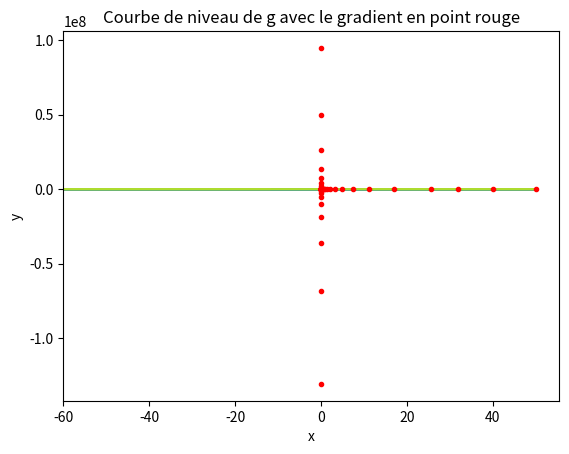

Python code for this plot:
# -*- coding: utf-8 -*-
"""
Created on Wed Apr  6 13:06:10 2022

@author: Robin
"""

import random
import math
import matplotlib.pyplot as plt
from mpl_toolkits.mplot3d import axes3d
from matplotlib import cm
from matplotlib.ticker import LinearLocator, FormatStrFormatter
import numpy as np
"xB. Optimisation d'une fonction d'une variable reelle"


def f(x):
    return x**3-3*x**2+2*x+5


def Meth_Bal_Const(f, a, b, N):
    dx = (b-a)/N
    mini = f(a)
    for i in range(0, N+1):
        if mini > f(a+i*dx):
            mini = f(a+i*dx)
    # print(mini)
    return mini


def Meth_bal_alea(f, a, b, N):
    x = []

    for i in range(0, N+1):
        x.append(f(random.random()*(b-a)+a))
    mini = x[0]
    for i in range(1, N+1):
        if mini > x[i]:
            mini = x[i]
    # print(mini)
    return mini


def convergence(N):
    vrai = 1+1/math.sqrt(3)
    x = []
    y_const = []
    y_alea = []

    for i in range(1, N):
        x.append(i)
        y_const.append(abs(f(vrai)-Meth_Bal_Const(f, 0, 3, i)))
        y_alea.append(abs(f(vrai)-Meth_bal_alea(f, 0, 3, i)))
    plt.plot(x, y_const, label="erreur mÃ©thode par balayage Ã  pas constant")
    plt.plot(x, y_alea, label="erreur mÃ©thode par balayage alÃ©atoire")
    plt.legend()
    plt.show()


def Meth_Bal_Const_Max(f, a, b, N):
    dx = (b-a)/N
    maxi = f(a)
    for i in range(0, N):
        if maxi < f(a+i*dx):
            maxi = f(a+i*dx)
    print(maxi)
    return maxi


"Question 5"
"si la fonction est croissante, f' est positif, on a  x<y --> f(x)<f(y)"
"Ainsi il faut que xn+1<xn pour se rapprocher du minimum.Ce qui explique u<0 pour que uf'<0"
" On est prudent donc on choisit un petit pas u "


def minidari(f, a, b, N):
    xn = random.random()*(b-a)+a
    # x=sp.Symbol('x')
    u = -0.000001
    for i in range(1, N):
        # xn=xn+u*sp.diff(f,x,1e-6)
        xn = xn+u*((f(xn-u)-f(xn))/u)**2
    print(xn)


"xC. Optimisation d'une fonction de deux variables reelles"


def g(x, y, a, b):
    g = x**2/a+y**2/b
    return g


def h(x, y):
    return (np.cos(x))*(np.sin(y))


"Question 1:"


def graphG():
    X = np.linspace(-5, 5, 100)
    Y = np.linspace(-5, 5, 100)
    X, Y = np.meshgrid(X, Y)
    Z = g(X, Y, 2, 2/7)
    fig = plt.figure(figsize=(8, 6))
    ax3d = plt.axes(projection='3d')
    surf = ax3d.plot_surface(X, Y, Z, rstride=7, cstride=7, cmap="viridis")
    fig.colorbar(surf, ax=ax3d)
    ax3d.set_titel('Surface plot of g')
    ax3d.st_xlabel('X')
    ax3d.st_ylabel('Z')
    ax3d.st_zlabel('Z')

    plt.show


def graphH():
    X = np.linspace(-5, 5, 100)
    Y = np.linspace(-5, 5, 100)
    X, Y = np.meshgrid(X, Y)
    Z = h(X, Y)
    fig = plt.figure(figsize=(8, 6))
    ax3d = plt.axes(projection='3d')
    surf = ax3d.plot_surface(X, Y, Z, rstride=7, cstride=7, cmap="viridis")
    fig.colorbar(surf, ax=ax3d)
    ax3d.set_titel('Surface plot of h')
    ax3d.st_xlabel('X')
    ax3d.st_ylabel('Z')
    ax3d.st_zlabel('Z')

    plt.show


"Question 2 :"


def courbe_niv_g():
    feature_x = np.arange(-60, 60, 0.5)
    feature_y = np.arange(-50, 50, 0.5)
    [X, Y] = np.meshgrid(feature_x, feature_y)
    fig, ax = plt.subplots(1, 1)
    Z = g(X, Y, 2, 2/7)
    ax.contour(X, Y, Z)
    ax.set_title('Courbe de niveau de g')
    ax.set_xlabel('feature_x')
    ax.set_ylabel('feature_y')
    plt.show()


def courbe_niv_h():
    feature_x = np.arange(-10, 10, 0.1)
    feature_y = np.arange(-10, 10, 0.1)
    [X, Y] = np.meshgrid(feature_x, feature_y)
    fig, ax = plt.subplots(1, 1)
    Z = h(X, Y)
    ax.contour(X, Y, Z)
    ax.set_title('Courbe de niveau de h ')
    ax.set_xlabel('feature_x')
    ax.set_ylabel('feature_y')
    plt.show()


"Question 3"
"grad(g) = (x,7y)"
"grad(h) = (-sin(y)*sin(x);cos(x)*cos(y))"


def grad_gx(x, y,a,b):
    g = x*2/a
    return g
def grad_gy(x, y,a,b):
    g = 1/b*(2*y)
    return g
def grad_hx(x, y):
    h = (-np.sin(y)*np.sin(x))
    return h
def grad_hy(x, y):
    h = (np.cos(x)*np.cos(y))
    return h
def norme_grad_h(x, y,a,b):
    n = math.sqrt((grad_hx(x, y,a,b))**2+grad_hy(x, y,a,b)**2)
    return n
def norme_grad_g(x, y,a,b):
    n = math.sqrt((grad_gx(x, y,a,b))**2+grad_gy(x, y,a,b)**2)
    return n


"Question 5 et 6:"


def gradpc(eps, m, u, x0, y0, df1, df2):
    cx = []  # coordonnÃ©e xn
    cy = []  # coorodnÃ©e de yn
    lx = []
    lx.append(0)
    cx.append(x0)
    cy.append(y0)
    for i in range(0, m-1):
        cx.append(cx[(i)]+u*df1(cx[(i)], cy[(i)]))
        cy.append(cy[(i)]+u*df2(cx[(i-1)], cy[(i)]))
        lx.append(i)
        if math.sqrt(df1(cx[(i-1)], cy[(i-1)])**2+df2(cx[(i-1)], cy[(i-1)])**2) <= eps:
            i = m-1
    plt.plot(cx, cy, label='gradiant de la fonction')
    plt.show
    return


def gradpc_h(eps, m, u, x0, y0, df1, df2,a,b):  # m=100,u=0,2
    cx = []  # coordonnÃ©e xn
    cy = []  # coorodnÃ©e de yn
    lx = []
    lx.append(0)
    cx.append(x0)
    cy.append(y0)
    for i in range(0, m-1):
        cx.append(cx[(i)]+u*df1(cx[(i)], cy[(i)]))
        cy.append(cy[(i)]+u*df2(cx[(i-1)], cy[(i)]))
        lx.append(i)
        if math.sqrt(df1(cx[(i-1)], cy[(i-1)])**2+df2(cx[(i-1)], cy[(i-1)])**2) <= eps:
            i = m-1
    courbeniv_x = np.arange(-5, 5, 0.1)
    courbeniv_y = np.arange(-5, 5, 0.1)
    [X, Y] = np.meshgrid(courbeniv_x, courbeniv_y)
    fig, ax = plt.subplots(1, 1)
    Z = h(X, Y)
    ax.contour(X, Y, Z)
    plt.plot(cx, cy, label='gradiant de la fonction', color='r')
    ax.set_title('Courbe de niveau de h avec le gradient en rouge ')
    ax.set_xlabel('x')
    ax.set_ylabel('y')
    plt.show()


def gradpc_g(eps, m, u, x0, y0, df1, df2,a,b):  # m=6,u=0,2
    cx = []  # coordonnÃ©e xn
    cy = []  # coorodnÃ©e de yn
    lx = []
    lx.append(0)
    cx.append(x0)
    cy.append(y0)
    for i in range(0, m-1):
        cx.append(cx[(i)]+u*df1(cx[(i)], cy[(i)],a,b))
        cy.append(cy[(i)]+u*df2(cx[(i-1)], cy[(i)],a,b))
        lx.append(i)
        if math.sqrt(df1(cx[(i-1)], cy[(i-1)],a,b)**2+df2(cx[(i-1)], cy[(i-1)],a,b)**2) <= eps:
            i = m-1
    courbeniv_x = np.arange(-60, 50, 1)
    courbeniv_y = np.arange(-100, 250, 1)
    [X, Y] = np.meshgrid(courbeniv_x, courbeniv_y)
    fig, ax = plt.subplots(1, 1)
    Z = g(X, Y, a, b)
    ax.contour(X, Y, Z)
    plt.plot(cx, cy, color='r')
    ax.set_title('Courbe de niveau de g avec le gradient en rouge ')
    ax.set_xlabel('x')
    ax.set_ylabel('y')
    plt.show()
    return cx[m-1],cy[m-1]


"Question 7"


def erreur_r(eps, m, u, x0, y0, df1, df2,a,b):
    cx = []  # coordonnÃ©e xn
    cy = []  # coorodnÃ©e de yn
    lx = []
    lg=[]
    cx.append(x0)
    cy.append(y0)
    for i in range(0, m-1):
        cx.append(cx[(i)]+u*df1(cx[(i)], cy[(i)],a,b))
        cy.append(cy[(i)]+u*df2(cx[(i)], cy[(i)],a,b))
        lg.append(g(cx[i],cy[i],a,b))
        lx.append(i)
        if math.sqrt(df1(cx[(i-1)], cy[(i-1)],a,b)**2+df2(cx[(i-1)], cy[(i-1)],a,b)**2) <= eps:
            i = m-1
        print('valeur de lgi :' ,lg[i-1],i-1)
    vvx,vvy=0,0
    #gradpc_g(eps, m, u, x0, y0, df1, df2, a, b)
    gvrai = g(vvx,vvy,a,b)
    e = []
    for i in range(0, m-1):
            e.append(abs(gvrai-lg[i]))
    plt.plot(lx,e,'r')
    plt.title('courbe erreur Ã  pas constant')
    plt.show

"Il faut que u<-0,10 pour que l'erreur relative soit dÃ©croissante, je ne suis pas sur de mon erreur relative"
"Question 8 :"

def gradamax_h(eps,m,u,x0,y0,f,df1,df2):#m=120, u = 0.1,x0=1,y0=1
    k=1
    i=0
    Vx=[]
    Vy=[]
    Vx.append(x0)
    Vy.append(y0)
    for i in range(0,m-1): 
        g1=df1(Vx[i],Vy[i])
        g2=df2(Vx[i],Vy[i])
        F1=f(Vx[i]+k*u*g1,Vy[i]+k*u*g2)
        F2=f(Vx[i]+(k+1)*u*g1,Vy[i]+(k+1)*u*g2)
        while F1<F2:
            k=k+0.1
            F1=f(Vx[i]+k*u*g1,Vy[i]+k*u*g2)
            F2=f(Vx[i]+(k+1)*u*g1,Vy[i]+(k+1)*u*g2)
        print(Vx[i],Vy[i])
        Vx.append(Vx[i]+k*u*df1(Vx[i],Vy[i]))
        Vy.append(Vy[i]+k*u*df2(Vx[i],Vy[i]))#est ce que il y a k+1 ? 
        if math.sqrt(df1(Vx[(i-1)], Vy[(i-1)])**2+df2(Vx[(i-1)], Vy[(i-1)])**2) <= eps:
            i = m-1
    courbeniv_x = np.arange(-5, 5, 0.1)
    courbeniv_y = np.arange(0.5, 2, 0.1)
    [X, Y] = np.meshgrid(courbeniv_x, courbeniv_y)
    fig, ax = plt.subplots(1, 1)
    Z = h(X, Y)
    ax.contour(X, Y, Z)
    plt.plot(Vx, Vy,'r.')
    ax.set_xlabel('x')
    ax.set_ylabel('y')
    ax.set_title('Courbe de niveau de h avec le gradient en point rouge')
    plt.plot(Vx,Vy,'r.')
    plt.show
    

"Question 8 et 9 "

def gradamax_g(eps,m,u,x0,y0,f,df1,df2,a,b):#m=6 u=0.2 , x0=0.9, y0 = 0.9 
    k=1
    i=0
    Vx=[]
    Vy=[]
    c=0
    Vx.append(x0)
    Vy.append(y0)
    for i in range(0,m-1): 
        c=i
        g1=df1(Vx[i],Vy[i],a,b)
        g2=df2(Vx[i],Vy[i],a,b)
        F1=f(Vx[i]+k*u*g1,Vy[i]+k*u*g2,a,b)
        #print(F1)
        F2=f(Vx[i]+(k+1)*u*g1,Vy[i]+(k+1)*u*g2,a,b)
        #print(F2)
        #print(1)
        while F1<F2:
            k=k+0.1
            F1=f(Vx[i]+k*u*g1,Vy[i]+k*u*g2,a,b)
            F2=f(Vx[i]+(k+1)*u*g1,Vy[i]+(k+1)*u*g2,a,b)
            print(1)
        #print(Vx[i],Vy[i])
        Vx.append(Vx[i]+k*u*df1(Vx[i],Vy[i],a,b))
        Vy.append(Vy[i]+k*u*df2(Vx[i],Vy[i],a,b))
        if math.sqrt(df1(Vx[(i-1)], Vy[(i-1)],a,b)**2+df2(Vx[(i-1)], Vy[(i-1)],a,b)**2) <= eps:
            i = m-1
    courbeniv_x = np.arange(-60, 50, 0.1)
    courbeniv_y = np.arange(-100, 100, 0.1)
    [X, Y] = np.meshgrid(courbeniv_x, courbeniv_y)
    fig, ax = plt.subplots(1, 1)
    Z = g(X, Y,a,b)
    ax.contour(X, Y, Z)
    ax.set_xlabel('x')
    ax.set_ylabel('y')
    ax.set_title('Courbe de niveau de g avec le gradient en point rouge')
    plt.plot(Vx,Vy,'r.')
    plt.show
    return c
    
def gradamini_h(eps,m,u,x0,y0,f,df1,df2):#m=120, u = -0.2,x0=2,y0=2
    k=1
    i=0
    Vx=[]
    Vy=[]
    Vx.append(x0)
    Vy.append(y0)
    for i in range(0,m-1): 
        g1=df1(Vx[i],Vy[i])
        g2=df2(Vx[i],Vy[i])
        F1=f(Vx[i]+k*u*g1,Vy[i]+k*u*g2)
        F2=f(Vx[i]+(k+1)*u*g1,Vy[i]+(k+1)*u*g2)
        while F1>F2:
            k=k+0.1
            F1=f(Vx[i]+k*u*g1,Vy[i]+k*u*g2)
            F2=f(Vx[i]+(k+1)*u*g1,Vy[i]+(k+1)*u*g2)
        print(Vx[i],Vy[i])
        Vx.append(Vx[i]+k*u*df1(Vx[i],Vy[i]))
        Vy.append(Vy[i]+k*u*df2(Vx[i],Vy[i]))
        if math.sqrt(df1(Vx[(i-1)], Vy[(i-1)])**2+df2(Vx[(i-1)], Vy[(i-1)])**2) <= eps:
            i = m-1
    courbeniv_x = np.arange(0, 5,0.1)
    courbeniv_y = np.arange(0, 3, 0.1)
    [X, Y] = np.meshgrid(courbeniv_x, courbeniv_y)
    fig, ax = plt.subplots(1, 1)
    Z = h(X, Y)
    ax.contour(X, Y, Z)
    plt.plot(Vx, Vy,'r.')
    ax.set_xlabel('x')
    ax.set_ylabel('y')
    ax.set_title('Courbe de niveau de h avec le gradient en point rouge')
    plt.plot(Vx,Vy,'r.')
    plt.show
    
  

def gradamini_g(eps,m,u,x0,y0,f,df1,df2,a,b):#m=6 u=-0.2 , x0=50, y0 = 30 
    k=1
    i=0
    Vx=[]
    Vy=[]
    Vx.append(x0)
    Vy.append(y0)
    for i in range(0,m-1): 
        g1=df1(Vx[i],Vy[i],a,b)
        g2=df2(Vx[i],Vy[i],a,b)
        F1=f(Vx[i]+k*u*g1,Vy[i]+k*u*g2,a,b)
        #print(F1)
        F2=f(Vx[i]+(k+1)*u*g1,Vy[i]+(k+1)*u*g2,a,b)
        #print(F2)
        #print(1)
        while F1>F2:
            k=k+0.1
            F1=f(Vx[i]+k*u*g1,Vy[i]+k*u*g2,a,b)
            F2=f(Vx[i]+(k+1)*u*g1,Vy[i]+(k+1)*u*g2,a,b)
            #print(1)
        print(Vx[i],Vy[i])
        Vx.append(Vx[i]+k*u*df1(Vx[i],Vy[i],a,b))
        Vy.append(Vy[i]+k*u*df2(Vx[i],Vy[i],a,b))
        if math.sqrt(df1(Vx[(i-1)], Vy[(i-1)],a,b)**2+df2(Vx[(i-1)], Vy[(i-1)],a,b)**2) <= eps:
            i = m-1
    courbeniv_x = np.arange(-60, 50, 0.1)
    courbeniv_y = np.arange(-100, 100, 0.1)
    [X, Y] = np.meshgrid(courbeniv_x, courbeniv_y)
    fig, ax = plt.subplots(1, 1)
    Z = g(X, Y,a,b)
    ax.contour(X, Y, Z)
    plt.plot(Vx, Vy,'r.')
    ax.set_title('Courbe de niveau de g avec le gradient en point rouge')
    ax.set_xlabel('x')
    ax.set_ylabel('y')
    plt.show
    
print(gradamini_g(0.00001,60,-0.2,50,30,g,grad_gx,grad_gy,2,2/7))

    
def gradamini_g(eps,u,x0,y0,f,df1,df2,a,b):#m=6 u=-0.2 , x0=50, y0 = 30 

        k=0.1
        i=0
        drapeau = 0
        Vx=[]
        Vy=[]
        Vx.append(x0)
        Vy.append(y0)
        c=0
        while drapeau == 0:
            c=c+1
            g1=df1(Vx[i],Vy[i],a,b)
            g2=df2(Vx[i],Vy[i],a,b)
            F1=f(Vx[i]+k*u*g1,Vy[i]+k*u*g2,a,b)
            #print(F1)
            F2=f(Vx[i]+(k+1)*u*g1,Vy[i]+(k+1)*u*g2,a,b)
           # print(F2)
            while F1>F2:
                k=k+0.1
                F1=f(Vx[i]+k*u*g1,Vy[i]+k*u*g2,a,b)
                F2=f(Vx[i]+(k+1)*u*g1,Vy[i]+(k+1)*u*g2,a,b)
                #print(1)
            print(Vx[i],Vy[i])
            #on rÃ©initialise k
            Vx.append(Vx[i]+k*u*df1(Vx[i],Vy[i],a,b))
            Vy.append(Vy[i]+k*u*df2(Vx[i],Vy[i],a,b))
            #on rÃ©initialise k
            k=0.1
            if math.sqrt(df1(Vx[(i-1)], Vy[(i-1)],a,b)**2+df2(Vx[(i-1)], Vy[(i-1)],a,b)**2) <= eps:
                drapeau = 1
           # if math.sqrt((Vx[i])**2+Vy[i]**2)<=eps:
            #    drapeau=1
            i = i+1
            if i > 120:
                drapeau= 1
                c=200
        #print ('retour de c: ',c , 'valeur de u :',u)
        return c
    

def gradpc_g2(eps,u,x0,y0,f,df1,df2,a,b):
    cx = []  # coordonnÃ©e xn
    cy = []  # coordonnÃ©e de yn
    i=0
    drapeau=0
    cx.append(x0)
    cy.append(y0)
    while drapeau ==0:
        cx.append(cx[(i)]+u*df1(cx[(i)], cy[(i)],a,b))
        cy.append(cy[(i)]+u*df2(cx[(i-1)], cy[(i)],a,b))
        i=i+1
        if math.sqrt(df1(cx[(i-1)], cy[(i-1)],a,b)**2+df2(cx[(i-1)], cy[(i-1)],a,b)**2) <= eps:
            drapeau = 1
        if i>=2000:
            drapeau = 1
            i=2000
    return i
    
" Question 10 "
def erreur_rpa(eps,m,x0,y0,f,df1,df2):
    a=1
    b=20
    c=[]
    U=[]
    u=-0.999
    while u<=0.001:
        c.append(gradamini_g(eps,u,x0,y0,f,df1,df2,a,b))
        U.append(u)
        u=u+0.001
    plt.plot(U,c)
    plt.show

def erreur_comp(eps,x0,y0,f,df1,df2):
    a=1
    b=20
    cpa=[]
    cpc=[]
    U=[]
    u=-0.999
    while u<=0.001:
        cpa.append(gradamini_g(eps,u,x0,y0,f,df1,df2,a,b))
        cpc.append(gradpc_g2(eps,u, x0, y0,f, df1, df2, a, b))
        U.append(u)
        u=u+0.001
    plt.plot(U,cpa,'r')
    plt.plot(U,cpc,'g')
    plt.show
    
    
    
"xD : Calcul de l'inverse d'une matrice : "

def G(Y,A,B):
    G=A.dot(Y)
    #print ('1' ,G)
    G1=G-B
    #print(G1,'2')
    G2=G1*2
    print('Gradiant : ',G2)
    return G2
##appliquÃ© la definition de la norme de Frobenuis 
##norme d'une matrice est Ã©gale Ã  la trace du produit de M* avec M et  M* la transconjuguÃ©e
def norme(Y):
    n=(Y.conj().transpose())
    #print(n)
    n=n.dot(Y)
    #print(n)
    if n.ndim > 1: 
        n=n.trace()**(1/2)
        print(1)
    else : 
        n=n
        print(2)
    return n
#norme pour un vecteur
def norme2(Y,n):
    N=0
    for i in range (0,n):
        #print(Y[i][0] ,'normeY')
        N=N+(Y[i][0])**2
    N=np.sqrt(N)
    #print(N)
    return N 
    
def Ag(a,b):
    return np.array([[1/a,0],[0,1/b]])
def bg():
    return np.array([[0],[0]])
def yg(x,y):
    Y= np.array([[x],[y]])
    print(Y)
    return Y
def test(x,y):
    A=Ag(x,y)
    M=A.dot(yg(x,y))
    print(M)
    
def Mat(Y,X,i):#transforme deux listes en un vecteur au coordonnÃ©e des positions i 
    Y=np.array([[X[i]],[Y[i]]])
    #print(Y)
    return Y
"Question 2"

def algopo(eps,m,Y,A,B):
    pk=[]
    i=0
    drapeau=0
    while drapeau==0:
        #print(i)
        g=G(Y,A,B)
        if  (g!=0).all() == True :
            print(1)
            div1=(g.transpose()).dot(A)
            div=div1.dot(g)
            div=2*div
            pk.append(norme(g)**2/div[0][0])
            print(pk,'2')
        else:
            pk.append(0)
        Y2=Y-pk[i]*g
        M=Y2-Y
        print(M)
        if norme(M)<= eps:
            j=i
            drapeau=1
            print('tolÃ©rance atteinte Ã  la i eme itÃ©rations :',j)
        if i>= m:
            drapeau=1
        else:
            i=i+1
            Y=Y2
    print(Y)           

"On rentre Y un vecteur coordonnÃ©e de depart, A ,B deifnit pour G le gradiant et n la dimension"
"m le nombre d'itÃ©ration max"
def algopoprime(eps,n,m,Y,A,B):
        pk=[]
        i=0
        drapeau=0
        while drapeau==0:
            print(i)
            g=G(Y,A,B)
            gt=g.transpose()
            #print('Gradiant t', gt )
            if  (g!=0).any() == True :
                div1=gt.dot(A)
                div=div1.dot(g)
                div=2*div
                #print(div[0][0],'div0')
                
                pk.append(norme2(g,n)**2/div[0][0])
                #print(pk[i],'pk')
            else:
                pk.append(0)
            Y2=Y-pk[i]*g
            M=Y2-Y
            #print(M,'M')
            if norme2(M,n)<= eps:
                j=i
                drapeau=1
                print('tolÃ©rance atteinte Ã  la i eme itÃ©rations :',j)
            if i>= m:
                drapeau=1
            else:
                i=i+1
                Y=Y2
        print(Y,'Y')
        return Y 
"Question 3 :"
#on adapte l'algo Ã  n=2
def algopo2(eps,m,x0,y0,a,b,B):
    a=1
    b=20
    A=Ag(a,b)
    x=[]
    x.append(x0)
    y=[]
    y.append(y0)
    Y=Mat(y, x, 0) 
    #print('Y = ',Y)
    pk=[]
    i=0
    drapeau =0
    while drapeau==0:
        #print(i)
        g=G(Y,A,B)
        #print('g : ',g)
        if  (g!=0).all() == True :
            div1=(g.transpose()).dot(A)
            #print('div1 :',div1)
            div=div1.dot(g)
            div=2*div
           #print('div : ',div[0][0])
            pk.append(norme(g)**2/div[0][0])
        else:
            pk.append(0)
        #print('pk au rang i :',pk[i], i )
        gx=g[0,:][0]
        gy=g[1,:][0]
        x.append(x[i]-pk[i]*gx)
        y.append(y[i]-pk[i]*gy)
        print(x[i],y[i])
        Y=Mat(y,x,i+1)
        #print('Y apres la ieme iterations : ',Y,i)
        M=np.array([[x[i+1]-x[i]],[y[i+1]-y[i]]])
        #print('norme :' ,norme(M))
        if norme(M)<= eps:
            j=i
            drapeau=1
            print('tolÃ©rance atteinte Ã  la i eme itÃ©rations :',j)
        if i>= m:
            drapeau=1
        else:
            i=i+1
    plt.plot(x,y,'.r')
    plt.show
    
"Partie E"

"Question1"
#marche rempli la matrice A du systeme 
def AE1(n,l):
    deltax = l/(n+1)
    v1 =[]
    v2 = []
    v3 = []
    #Matrice Ã  inverser
    v1.append(-2)
    for i in range(1,n-1):
        v1.append(-2)
    v1.append(-2)
    for i in range(0,n-2):
        v2.append(1)
    v2.append(1)
    v3.append(1)
    for i in range(0,n-2):
        v3.append(1)
    A = np.diag(v1)+np.diag(v2,-1)+np.diag(v3,1)
    return A

"Question 2"

def AE2(n,l,d):
    dx = l/(n+1)
    v1 =[]
    v2 = []
    v3 = []
    #Matrice Ã  inverser
    v1.append(2)
    for i in range(1,n-1):
        v1.append(2)
    v1.append(2)
    for i in range(0,n-2):
        v2.append(-1)
    v2.append(-1)
    v3.append(-1)
    for i in range(0,n-2):
        v3.append(-1)
    A = np.diag(v1)+np.diag(v2,-1)+np.diag(v3,1)
    A=A*(1/(dx**2))
    v4=[]
    for i in range(0,n):
        v4.append((1/d)**2)
    A2=np.diag(v4)
    A=A+A2
    return A
def BE2(n,Ta,a,b,d,l):
    v=[]
    O=[]
    dx=l/(n+1)
    D=(1/d)**2
    v.append(D*Ta+(a/(dx**2)))
    O.append(0)
    for i in range(1,n-1):
        v.append(D*Ta)
        O.append(0)
    O.append(0)
    v.append(D*Ta+(b/(dx**2)))
    B=np.array([v])
    B=np.transpose(B)
    #print(B)
    return B
"meme condition que pour algopoprime mais l en plus la longueur de la barre "
def graphe2(eps, n, m, Y, A, B,l):
    Y=algopoprime(eps, n, m, Y, A, B)
    dx=l/(n+1)
    x=[]
    for i in range(0,n):
        x.append(i*dx)
    plt.plot(x,Y)
    plt.show
    